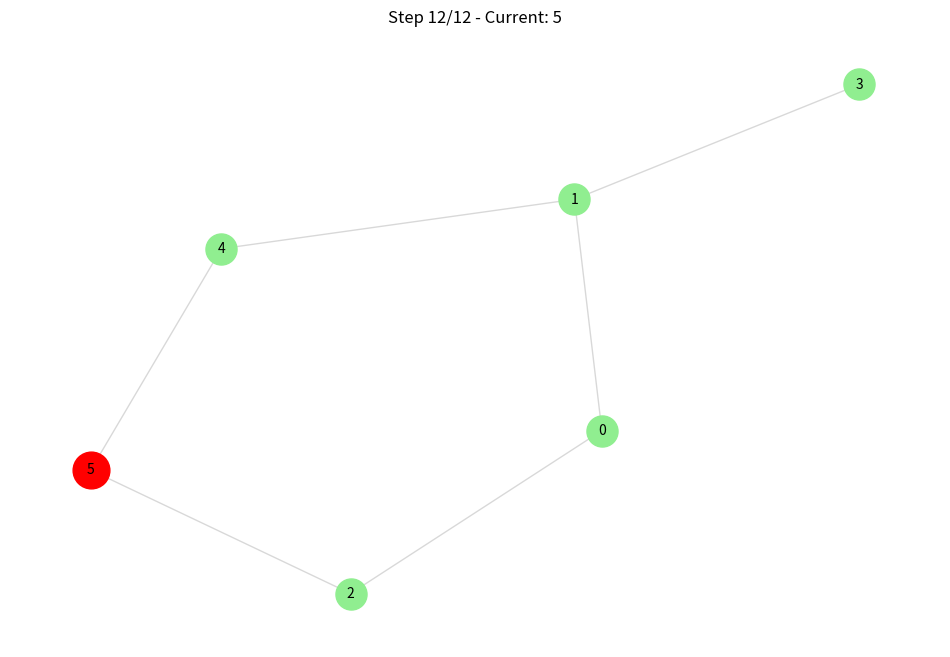

Write Python code to recreate this figure.
#!/usr/bin/env python3
# -*- coding: utf-8 -*-
"""
Graph algorithm visualizer.
Creates animated visualizations for graph traversal algorithms.
"""

import matplotlib.pyplot as plt
import matplotlib.animation as animation
import networkx as nx
from typing import List, Tuple, Dict, Set
import numpy as np


class GraphVisualizer:
    """Visualize graph algorithms step by step."""
    
    def __init__(self, graph: Dict[int, List[int]], directed: bool = False):
        """
        Initialize graph visualizer.
        
        Args:
            graph: Adjacency list representation {node: [neighbors]}
            directed: Whether graph is directed
        """
        self.graph = graph
        self.directed = directed
        self.steps = []
        self.G = nx.DiGraph() if directed else nx.Graph()
        
        # Build networkx graph
        for node, neighbors in graph.items():
            for neighbor in neighbors:
                self.G.add_edge(node, neighbor)
    
    def record_step(self, visited: Set[int], current: int = None, 
                   queue: List[int] = None, path: List[int] = None):
        """
        Record a step in the algorithm.
        
        Args:
            visited: Set of visited nodes
            current: Current node being processed
            queue: Current queue/frontier
            path: Current path (for pathfinding)
        """
        self.steps.append({
            'visited': visited.copy(),
            'current': current,
            'queue': queue.copy() if queue else [],
            'path': path.copy() if path else []
        })
    
    def visualize_bfs(self, start: int) -> animation.FuncAnimation:
        """Visualize BFS algorithm."""
        visited = set()
        queue = [start]
        visited.add(start)
        
        self.record_step(visited, start, queue)
        
        while queue:
            current = queue.pop(0)
            self.record_step(visited, current, queue)
            
            for neighbor in self.graph.get(current, []):
                if neighbor not in visited:
                    visited.add(neighbor)
                    queue.append(neighbor)
                    self.record_step(visited, current, queue)
        
        return self._create_animation()
    
    def visualize_dfs(self, start: int) -> animation.FuncAnimation:
        """Visualize DFS algorithm."""
        visited = set()
        stack = [start]
        path = []
        
        while stack:
            current = stack.pop()
            
            if current not in visited:
                visited.add(current)
                path.append(current)
                self.record_step(visited, current, stack, path)
                
                for neighbor in reversed(self.graph.get(current, [])):
                    if neighbor not in visited:
                        stack.append(neighbor)
        
        return self._create_animation()
    
    def visualize_dijkstra(self, start: int, end: int = None) -> animation.FuncAnimation:
        """Visualize Dijkstra's algorithm."""
        import heapq
        
        distances = {node: float('inf') for node in self.graph}
        distances[start] = 0
        visited = set()
        pq = [(0, start)]
        path = {start: [start]}
        
        self.record_step(visited, start, [start])
        
        while pq:
            dist, current = heapq.heappop(pq)
            
            if current in visited:
                continue
            
            visited.add(current)
            self.record_step(visited, current, [n for _, n in pq], path.get(current, []))
            
            if end and current == end:
                break
            
            for neighbor in self.graph.get(current, []):
                if neighbor not in visited:
                    new_dist = dist + 1  # Assuming unit weights
                    if new_dist < distances[neighbor]:
                        distances[neighbor] = new_dist
                        path[neighbor] = path[current] + [neighbor]
                        heapq.heappush(pq, (new_dist, neighbor))
                        self.record_step(visited, current, [n for _, n in pq], path.get(neighbor, []))
        
        return self._create_animation()
    
    def _create_animation(self) -> animation.FuncAnimation:
        """Create matplotlib animation from recorded steps."""
        fig, ax = plt.subplots(figsize=(12, 8))
        
        # Layout
        pos = nx.spring_layout(self.G, k=1, iterations=50)
        
        def animate(frame):
            ax.clear()
            
            if frame < len(self.steps):
                step = self.steps[frame]
                visited = step['visited']
                current = step.get('current')
                queue = step.get('queue', [])
                path = step.get('path', [])
                
                # Draw all edges
                nx.draw_networkx_edges(self.G, pos, ax=ax, alpha=0.3, 
                                      edge_color='gray', arrows=self.directed)
                
                # Draw unvisited nodes
                unvisited = set(self.G.nodes()) - visited
                if unvisited:
                    nx.draw_networkx_nodes(self.G, pos, nodelist=list(unvisited),
                                          node_color='lightblue', node_size=500,
                                          ax=ax)
                
                # Draw visited nodes
                if visited:
                    nx.draw_networkx_nodes(self.G, pos, nodelist=list(visited),
                                          node_color='lightgreen', node_size=500,
                                          ax=ax)
                
                # Draw current node
                if current is not None:
                    nx.draw_networkx_nodes(self.G, pos, nodelist=[current],
                                          node_color='red', node_size=700,
                                          ax=ax)
                
                # Draw path
                if path and len(path) > 1:
                    path_edges = [(path[i], path[i+1]) for i in range(len(path)-1)]
                    nx.draw_networkx_edges(self.G, pos, edgelist=path_edges,
                                          edge_color='red', width=3, ax=ax,
                                          arrows=self.directed)
                
                # Draw labels
                nx.draw_networkx_labels(self.G, pos, ax=ax, font_size=10)
                
                title = f'Step {frame + 1}/{len(self.steps)}'
                if current is not None:
                    title += f' - Current: {current}'
                if queue:
                    title += f' - Queue: {queue[:5]}'
                ax.set_title(title)
            
            ax.axis('off')
        
        anim = animation.FuncAnimation(
            fig, animate, frames=len(self.steps),
            interval=500, repeat=False, blit=False
        )
        
        return anim
    
    def save_animation(self, filename: str, fps: int = 2):
        """Save animation to file."""
        anim = self._create_animation()
        anim.save(filename, writer='pillow', fps=fps)
        plt.close()


def visualize_graph_algorithm(algorithm_name: str, graph: Dict[int, List[int]],
                              start: int, end: int = None, output_file: str = None):
    """
    Visualize a graph algorithm.
    
    Args:
        algorithm_name: Name of algorithm ('bfs', 'dfs', 'dijkstra')
        graph: Adjacency list representation
        start: Start node
        end: End node (for pathfinding)
        output_file: Optional file to save animation
    """
    visualizer = GraphVisualizer(graph)
    
    if algorithm_name.lower() == 'bfs':
        anim = visualizer.visualize_bfs(start)
    elif algorithm_name.lower() == 'dfs':
        anim = visualizer.visualize_dfs(start)
    elif algorithm_name.lower() == 'dijkstra':
        anim = visualizer.visualize_dijkstra(start, end)
    else:
        raise ValueError(f"Unknown algorithm: {algorithm_name}")
    
    if output_file:
        visualizer.save_animation(output_file)
    else:
        plt.show()
    
    return visualizer


if __name__ == '__main__':
    # Example usage
    graph = {
        0: [1, 2],
        1: [0, 3, 4],
        2: [0, 5],
        3: [1],
        4: [1, 5],
        5: [2, 4]
    }
    visualize_graph_algorithm('bfs', graph, 0, output_file='bfs_traversal.gif')
